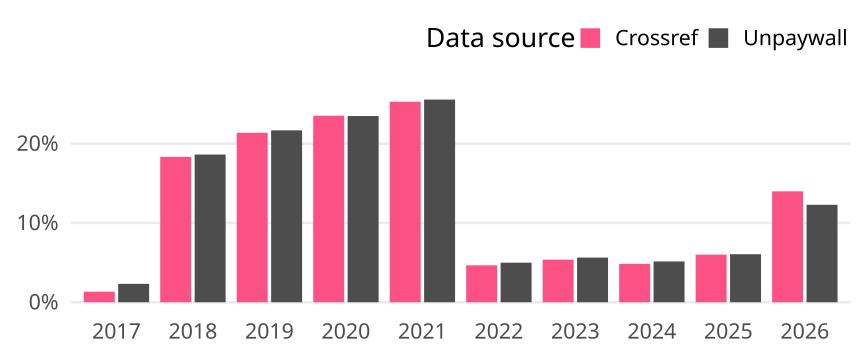

Data behind this chart, as committed beside it:
cr_year, cat, article_total, name, oa_articles, oa_share
2017, Germany, 3150, Crossref, 42, 0.01333
2017, Germany, 3150, Unpaywall, 73, 0.02317
2018, Germany, 5563, Crossref, 1020, 0.1834
2018, Germany, 5563, Unpaywall, 1036, 0.1862
2019, Germany, 4835, Crossref, 1033, 0.2137
2019, Germany, 4835, Unpaywall, 1048, 0.2168
2020, Germany, 4775, Crossref, 1123, 0.2352
2020, Germany, 4775, Unpaywall, 1121, 0.2348
2021, Germany, 3753, Crossref, 949, 0.2529
2021, Germany, 3753, Unpaywall, 959, 0.2555
2022, Germany, 3329, Crossref, 155, 0.04656
2022, Germany, 3329, Unpaywall, 166, 0.04986
2023, Germany, 3072, Crossref, 165, 0.05371
2023, Germany, 3072, Unpaywall, 173, 0.05632
2024, Germany, 3695, Crossref, 179, 0.04844
2024, Germany, 3695, Unpaywall, 190, 0.05142
2025, Germany, 3633, Crossref, 218, 0.06001
2025, Germany, 3633, Unpaywall, 220, 0.06056
2026, Germany, 236, Crossref, 33, 0.1398
2026, Germany, 236, Unpaywall, 29, 0.1229
